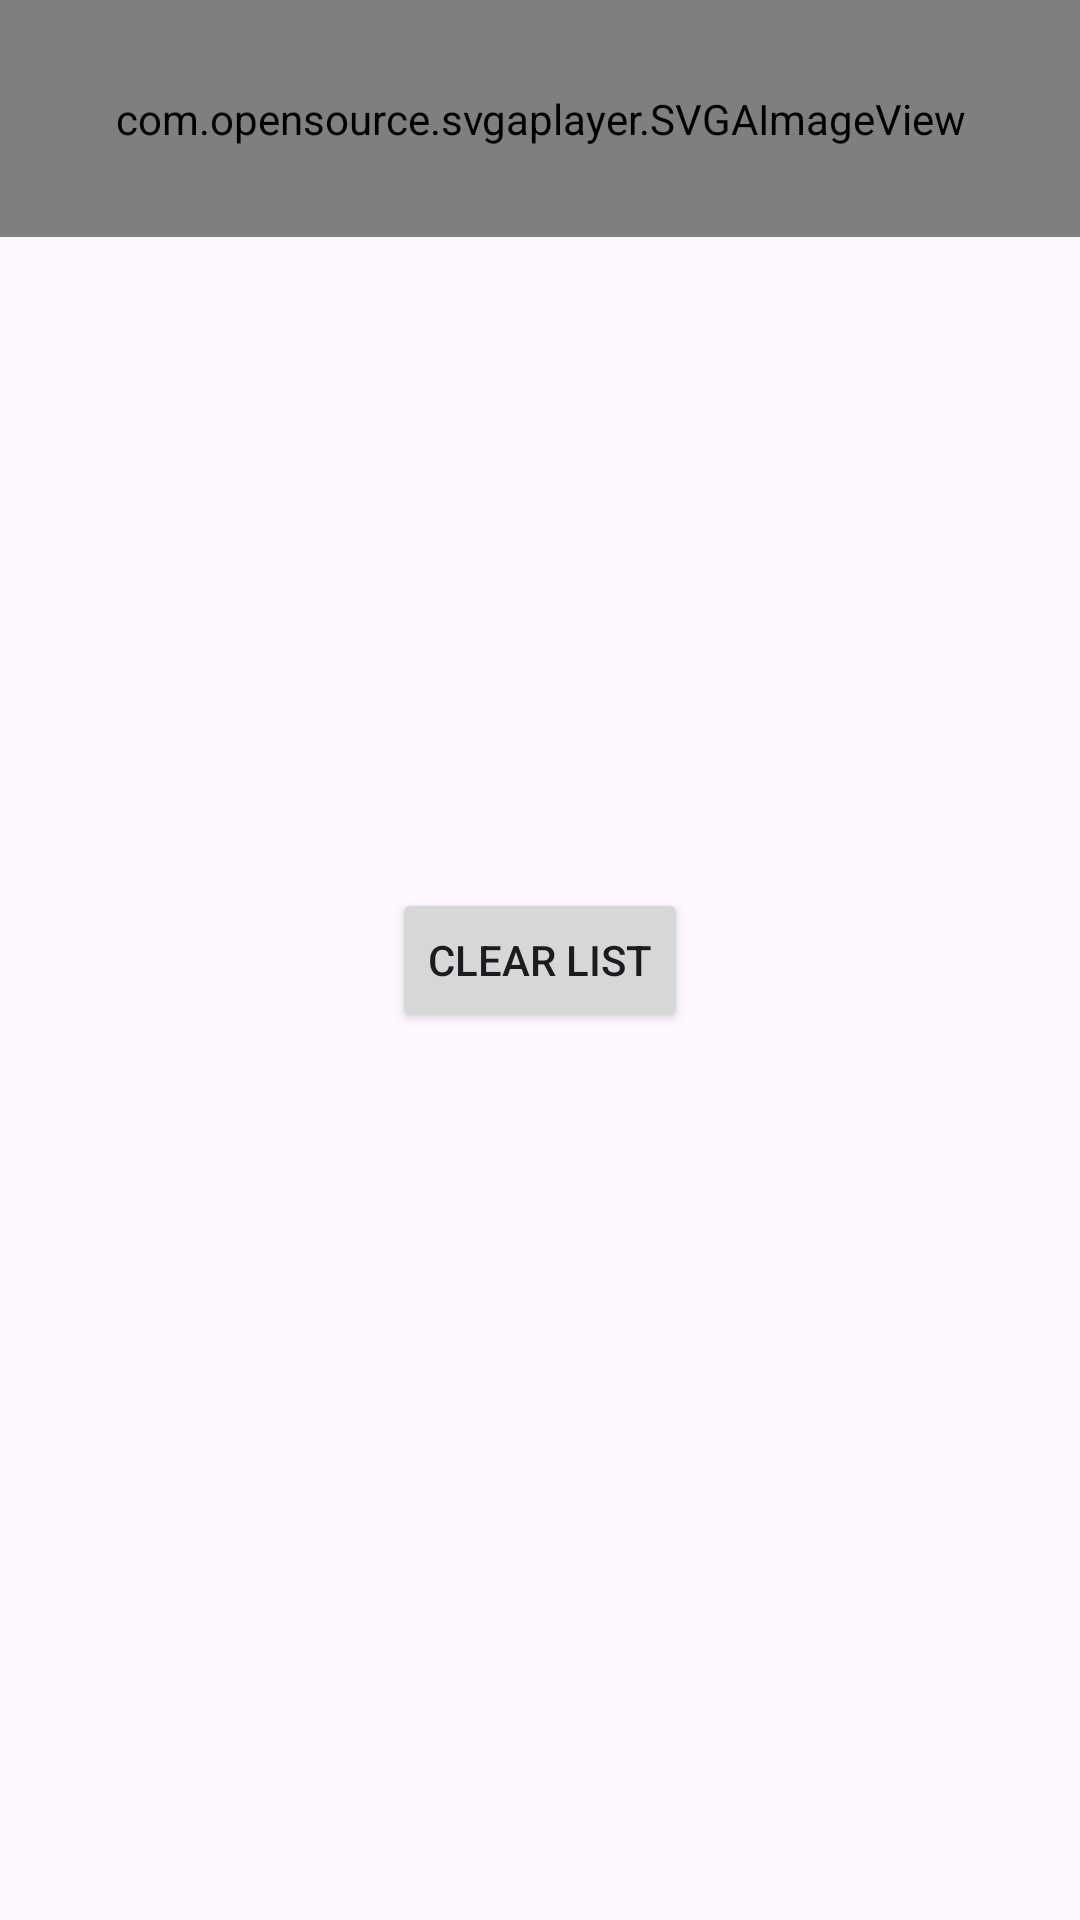

Write the Android layout XML for this screen, with the resource values it uses.
<!-- AndroidManifest.xml: application theme Theme.SvgaDev -->
<!-- res/layout/activity_main.xml -->
<?xml version="1.0" encoding="utf-8"?>
<androidx.constraintlayout.widget.ConstraintLayout xmlns:android="http://schemas.android.com/apk/res/android"
    xmlns:app="http://schemas.android.com/apk/res-auto"
    xmlns:tools="http://schemas.android.com/tools"
    android:id="@+id/main"
    android:fitsSystemWindows="true"
    android:layout_width="match_parent"
    android:layout_height="match_parent"
    tools:context=".MainActivity">
    <com.opensource.svgaplayer.SVGAImageView
        android:id="@+id/svga"
        android:layout_width="match_parent"
        android:layout_height="0dp"
        app:clearsAfterDetached="true"
        app:layout_constraintTop_toTopOf="parent"
        app:layout_constraintDimensionRatio="375:82.5"
        app:layout_constraintStart_toStartOf="parent"
        tools:ignore="MissingConstraints" />
    <androidx.recyclerview.widget.RecyclerView
        android:id="@+id/recycleView"
        android:layout_marginTop="100dp"
        android:layout_width="match_parent"
        android:layout_height="match_parent"/>
    <Button
        android:id="@+id/btnClear"
        android:text="Clear List"
        app:layout_constraintStart_toStartOf="parent"
        app:layout_constraintEnd_toEndOf="@+id/recycleView"
        app:layout_constraintTop_toTopOf="parent"
        app:layout_constraintBottom_toBottomOf="@+id/recycleView"
        android:layout_width="wrap_content"
        android:layout_height="wrap_content"/>
</androidx.constraintlayout.widget.ConstraintLayout>
<!-- resources referenced by this layout -->
<resources>
  <style name="Theme.SvgaDev" parent="Base.Theme.SvgaDev" />
  <style name="Base.Theme.SvgaDev" parent="Theme.Material3.DayNight.NoActionBar">
          
          
      </style>
</resources>
